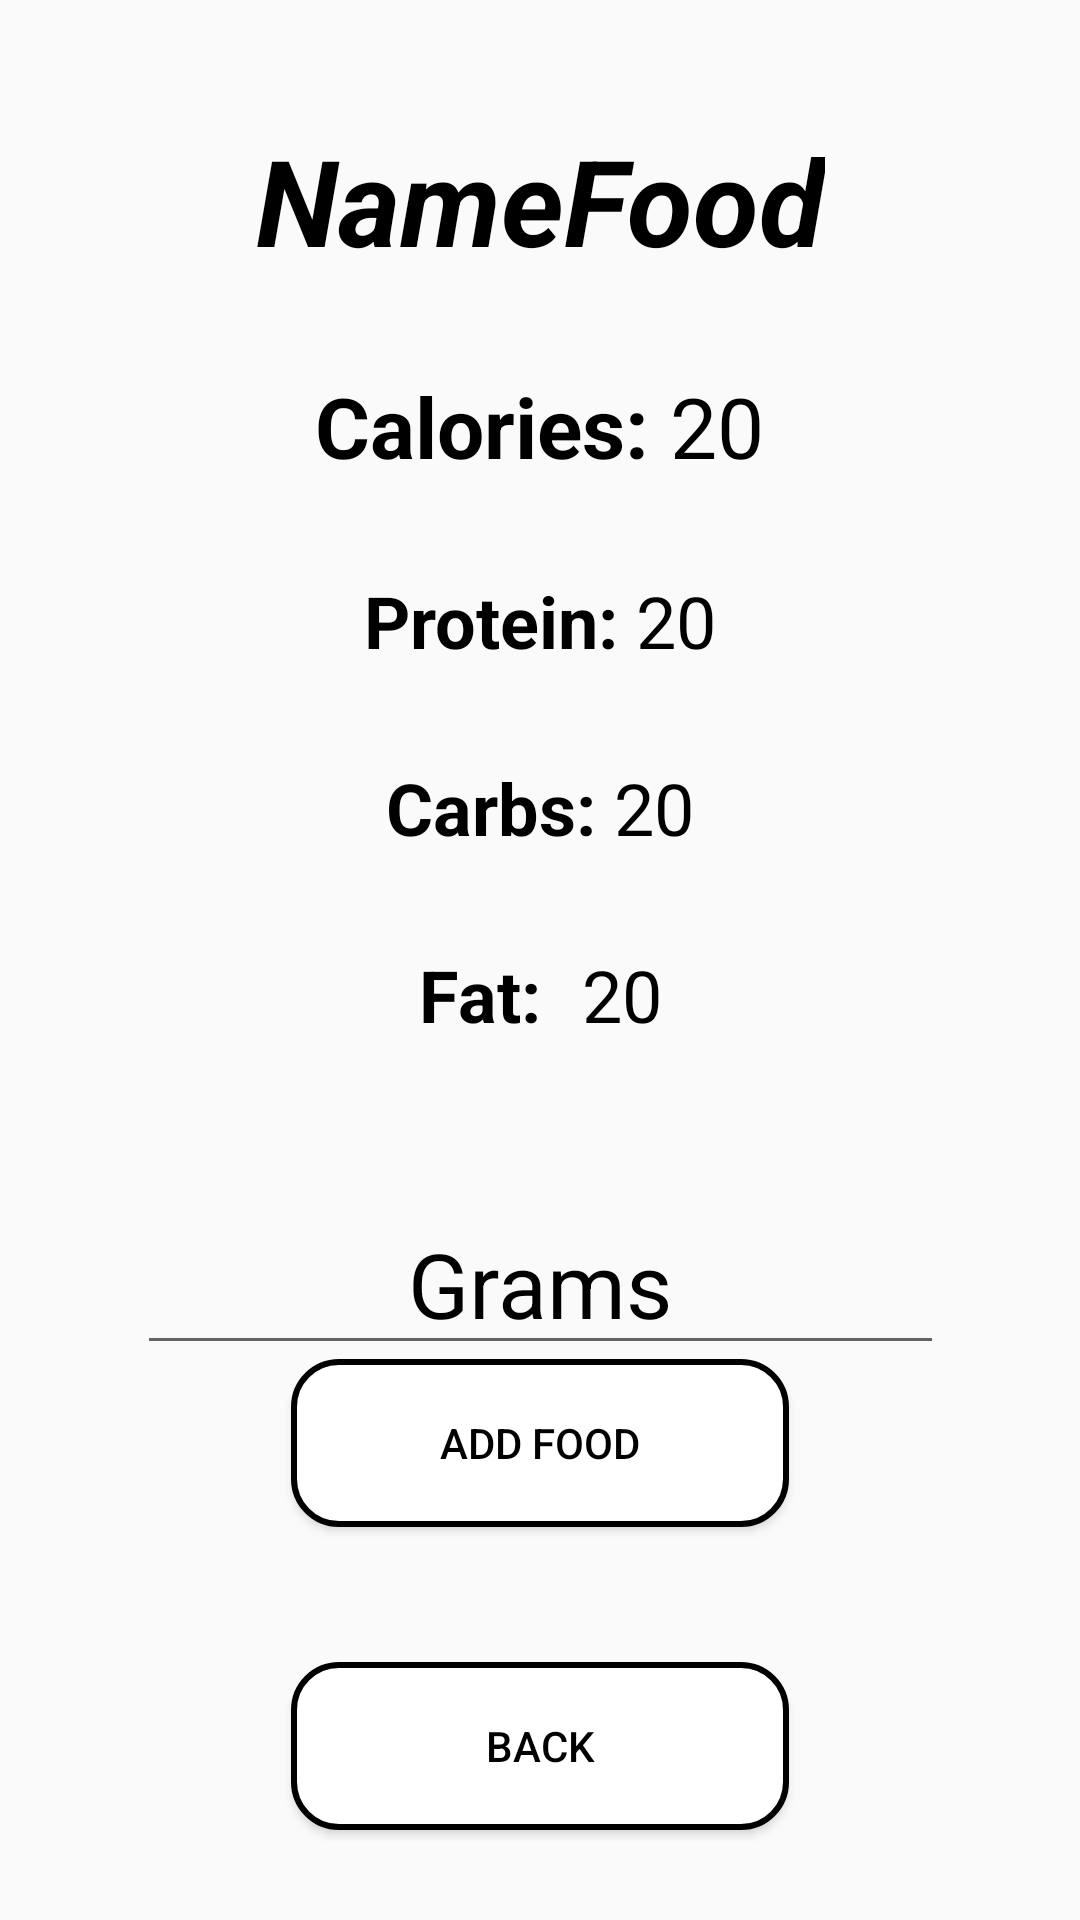

Android layout source for this screen:
<!-- AndroidManifest.xml: application theme Theme.IFitness -->
<!-- res/layout/add_food_activity.xml -->
<?xml version="1.0" encoding="utf-8"?>
<androidx.constraintlayout.widget.ConstraintLayout xmlns:android="http://schemas.android.com/apk/res/android"
    xmlns:app="http://schemas.android.com/apk/res-auto"
    android:layout_width="match_parent"
    android:layout_height="match_parent">

    <TextView
        android:id="@+id/firebase_food_name"
        android:layout_width="wrap_content"
        android:layout_height="wrap_content"
        android:layout_marginTop="40dp"
        android:text="NameFood"
        android:textColor="@color/black"
        android:textSize="40dp"
        android:textStyle="bold|italic"
        app:layout_constraintEnd_toEndOf="parent"
        app:layout_constraintStart_toStartOf="parent"
        app:layout_constraintTop_toTopOf="parent" />

    <LinearLayout
        android:id="@+id/calories_layout"
        android:layout_width="match_parent"
        android:layout_height="wrap_content"
        android:layout_marginTop="30dp"
        android:gravity="center"
        app:layout_constraintTop_toBottomOf="@+id/firebase_food_name">

        <TextView
            android:layout_width="wrap_content"
            android:layout_height="wrap_content"
            android:text="Calories: "
            android:textColor="@color/black"
            android:textSize="28dp"
            android:textStyle="bold" />

        <TextView
            android:id="@+id/firebase_food_calories"
            android:layout_width="wrap_content"
            android:layout_height="wrap_content"
            android:text="20"
            android:textColor="@color/black"
            android:textSize="28dp" />

    </LinearLayout>

    <LinearLayout
        android:id="@+id/protein_layout"
        android:layout_width="match_parent"
        android:layout_height="wrap_content"
        android:layout_marginTop="30dp"
        android:gravity="center"
        app:layout_constraintTop_toBottomOf="@+id/calories_layout">

        <TextView
            android:layout_width="wrap_content"
            android:layout_height="wrap_content"
            android:text="Protein: "
            android:textColor="@color/black"
            android:textSize="24dp"
            android:textStyle="bold" />

        <TextView
            android:id="@+id/firebase_food_protein"
            android:layout_width="wrap_content"
            android:layout_height="wrap_content"
            android:text="20"
            android:textColor="@color/black"
            android:textSize="24dp" />
    </LinearLayout>

    <LinearLayout
        android:id="@+id/carbs_layout"
        android:layout_width="match_parent"
        android:layout_height="wrap_content"
        android:layout_marginTop="30dp"
        android:gravity="center"
        app:layout_constraintTop_toBottomOf="@+id/protein_layout">

        <TextView
            android:layout_width="wrap_content"
            android:layout_height="wrap_content"
            android:text="Carbs: "
            android:textAlignment="textEnd"
            android:textColor="@color/black"
            android:textSize="24dp"
            android:textStyle="bold" />

        <TextView
            android:id="@+id/firebase_food_carbs"
            android:layout_width="wrap_content"
            android:layout_height="wrap_content"
            android:text="20"
            android:textAlignment="textEnd"
            android:textColor="@color/black"
            android:textSize="24dp" />
    </LinearLayout>

    <LinearLayout
        android:id="@+id/fat_layout"
        android:layout_width="match_parent"
        android:layout_height="wrap_content"
        android:layout_marginTop="30dp"
        android:gravity="center"
        app:layout_constraintTop_toBottomOf="@+id/carbs_layout">

        <TextView
            android:layout_width="wrap_content"
            android:layout_height="wrap_content"
            android:text="Fat: "
            android:textAlignment="textEnd"
            android:textColor="@color/black"
            android:textSize="24dp"
            android:textStyle="bold" />

        <TextView
            android:id="@+id/firebase_food_fats"
            android:layout_width="wrap_content"
            android:layout_height="wrap_content"
            android:layout_marginStart="8dp"
            android:text="20"
            android:textAlignment="textEnd"
            android:textColor="@color/black"
            android:textSize="24dp" />
    </LinearLayout>

    <EditText
        android:id="@+id/food_grams"
        android:layout_width="269dp"
        android:layout_height="wrap_content"
        android:hint="Grams"
        android:textSize="30dp"
        android:inputType="number"
        android:textAlignment="center"
        android:textColor="@color/black"
        android:textColorHint="@color/black"
        android:layout_marginTop="50dp"
        app:layout_constraintEnd_toEndOf="parent"
        app:layout_constraintStart_toStartOf="parent"
        app:layout_constraintTop_toBottomOf="@+id/fat_layout" />


    <Button
        android:id="@+id/btn_add_food"
        android:layout_width="166dp"
        android:layout_height="56dp"
        android:layout_marginBottom="45dp"
        android:background="@drawable/curve_shape"
        android:text="Add food"
        android:textColor="@color/black"
        app:layout_constraintBottom_toTopOf="@+id/btn_back"
        app:layout_constraintEnd_toEndOf="parent"
        app:layout_constraintStart_toStartOf="parent" />

    <Button
        android:id="@+id/btn_back"
        android:layout_width="166dp"
        android:layout_height="56dp"
        android:layout_marginBottom="30dp"
        android:background="@drawable/curve_shape"
        android:text="Back"
        android:textColor="@color/black"
        app:layout_constraintBottom_toBottomOf="parent"
        app:layout_constraintEnd_toEndOf="parent"
        app:layout_constraintStart_toStartOf="parent" />

</androidx.constraintlayout.widget.ConstraintLayout>
<!-- resources referenced by this layout -->
<resources>
  <!-- drawable curve_shape (drawable) -->
  <?xml version="1.0" encoding="utf-8"?>
  <shape xmlns:android="http://schemas.android.com/apk/res/android" >
  
      <solid android:color="@color/white" />
  
      <stroke
          android:width="2dp"
          android:color="@color/black" />
  
      <corners
          android:bottomLeftRadius="15dp"
          android:bottomRightRadius="15dp"
          android:topLeftRadius="15dp"
          android:topRightRadius="15dp" />
  
  </shape>
  <style name="Theme.IFitness" parent="Theme.AppCompat.Light.DarkActionBar">
          
          <item name="colorPrimary">@color/purple_500</item>
          <item name="colorPrimaryDark">@color/purple_700</item>
          <item name="colorAccent">@color/teal_200</item>
          
      </style>
  <!-- not gathered from this repository: default colours our renderer supplied (Android Studio template values) -->
  <color name="purple_500">#FF6200EE</color>
  <color name="purple_700">#FF3700B3</color>
  <color name="teal_200">#FF03DAC5</color>
  <color name="black">#FF000000</color>
  <color name="white">#FFFFFFFF</color>
</resources>
